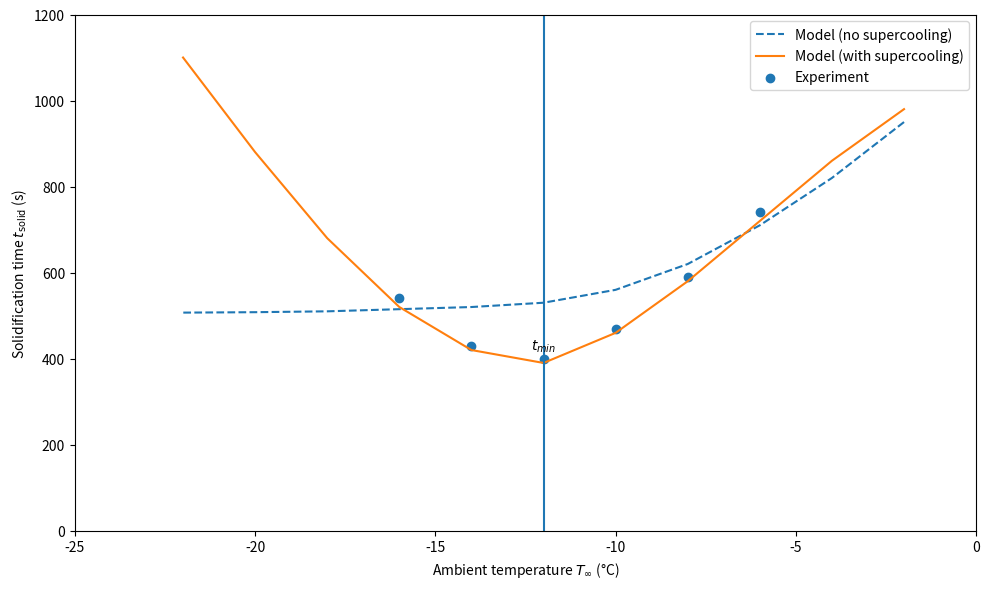

Here is the Python script that generated this plot:
import numpy as np
import matplotlib.pyplot as plt

fig, ax = plt.subplots(figsize=(10, 6))

ax.set_xlim(-25, 0)
ax.set_ylim(0, 1200)

ax.set_xlabel('Ambient temperature $T_\\infty$ (°C)')
ax.set_ylabel('Solidification time $t_{\\mathrm{solid}}$ (s)')

ax.set_xticks(np.arange(-25, 1, 5))
ax.set_yticks(np.arange(0, 1300, 200))

x_no_sc = np.array([-2, -4, -6, -8, -10, -12, -14, -16, -18, -20, -22])
y_no_sc = np.array([950, 820, 710, 620, 560, 530, 520, 515, 510, 508, 507])

x_sc = np.array([-2, -4, -6, -8, -10, -12, -14, -16, -18, -20, -22])
y_sc = np.array([980, 860, 720, 580, 460, 390, 420, 520, 680, 880, 1100])

x_exp = np.array([-6, -8, -10, -12, -14, -16])
y_exp = np.array([740, 590, 470, 400, 430, 540])

ax.plot(x_no_sc, y_no_sc, '--', label='Model (no supercooling)')
ax.plot(x_sc, y_sc, '-', label='Model (with supercooling)')
ax.scatter(x_exp, y_exp, label='Experiment')

ax.axvline(x=-12)
ax.text(-12, 420, '$t_{min}$', ha='center')

ax.legend()

plt.tight_layout()
plt.savefig('water_supercooling_simple.png', dpi=300)
plt.show()
